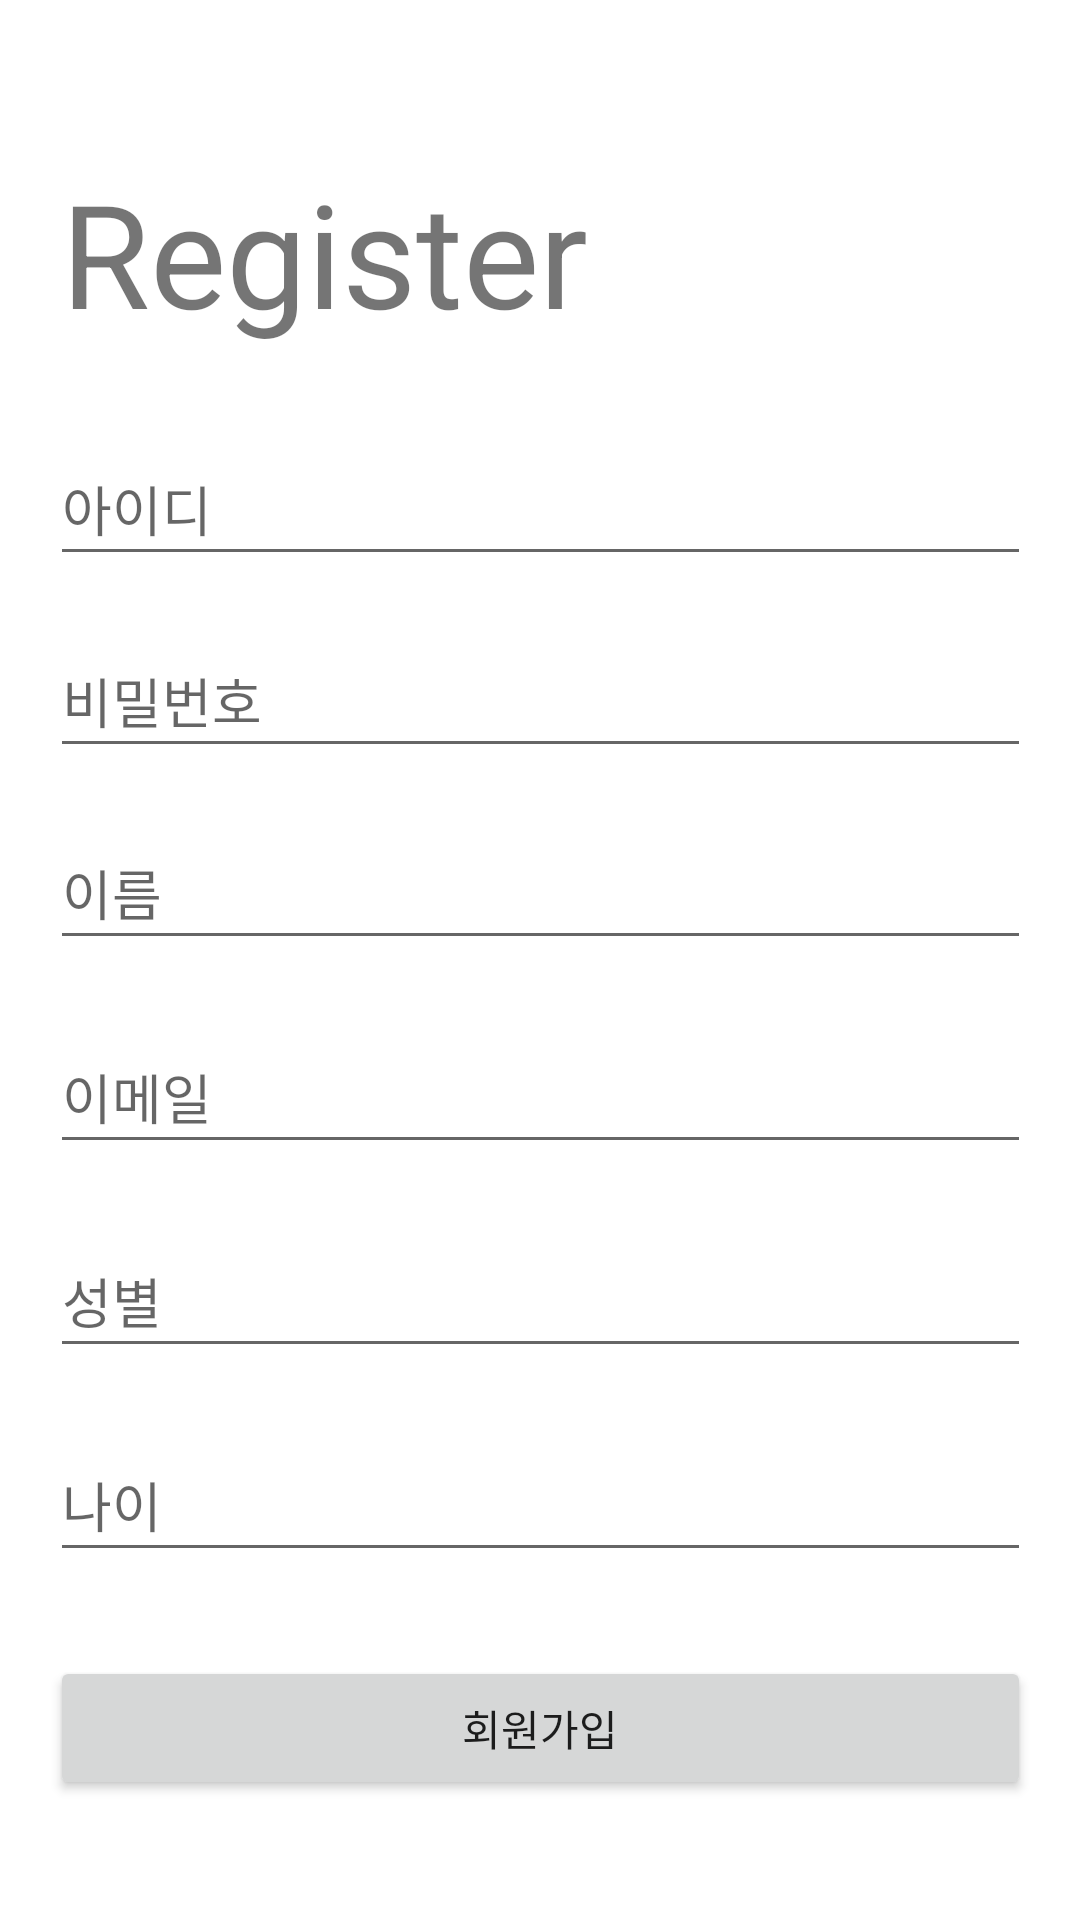

Produce the Android XML layout that renders to this screen, including the resource entries it uses.
<!-- AndroidManifest.xml: application theme Theme.RegisterLoginExample -->
<!-- res/layout/activity_register.xml -->
<?xml version="1.0" encoding="utf-8"?>
<androidx.constraintlayout.widget.ConstraintLayout xmlns:android="http://schemas.android.com/apk/res/android"
    xmlns:app="http://schemas.android.com/apk/res-auto"
    xmlns:tools="http://schemas.android.com/tools"
    android:layout_width="match_parent"
    android:layout_height="match_parent"
    tools:context=".RegisterActivity">

    <EditText
        android:id="@+id/et_email"
        android:layout_width="327sp"
        android:layout_height="48sp"
        android:layout_marginTop="84dp"
        android:ems="10"
        android:hint="이메일"
        android:inputType="textPersonName"
        app:layout_constraintEnd_toEndOf="@+id/et_pass"
        app:layout_constraintHorizontal_bias="0.0"
        app:layout_constraintStart_toStartOf="@+id/et_pass"
        app:layout_constraintTop_toBottomOf="@+id/et_pass" />

    <EditText
        android:id="@+id/et_gender"
        android:layout_width="327sp"
        android:layout_height="48sp"
        android:layout_marginTop="20dp"
        android:ems="10"
        android:hint="성별"
        android:inputType="textPersonName"
        app:layout_constraintEnd_toEndOf="@+id/et_pass"
        app:layout_constraintHorizontal_bias="0.0"
        app:layout_constraintStart_toStartOf="@+id/et_pass"
        app:layout_constraintTop_toBottomOf="@+id/et_email" />

    <EditText
        android:id="@+id/et_id"
        android:layout_width="327dp"
        android:layout_height="48dp"
        android:layout_marginStart="8dp"
        android:layout_marginTop="144dp"
        android:layout_marginEnd="8dp"
        android:ems="10"
        android:hint="아이디"
        android:inputType="textPersonName"
        app:layout_constraintEnd_toEndOf="parent"
        app:layout_constraintStart_toStartOf="parent"
        app:layout_constraintTop_toTopOf="parent" />

    <EditText
        android:id="@+id/et_pass"
        android:layout_width="327dp"
        android:layout_height="48dp"
        android:layout_marginTop="16dp"
        android:ems="10"
        android:hint="비밀번호"
        android:inputType="textPersonName"
        app:layout_constraintEnd_toEndOf="@+id/et_id"
        app:layout_constraintStart_toStartOf="@+id/et_id"
        app:layout_constraintTop_toBottomOf="@+id/et_id" />

    <EditText
        android:id="@+id/et_name"
        android:layout_width="327sp"
        android:layout_height="48sp"
        android:layout_marginTop="16dp"
        android:ems="10"
        android:hint="이름"
        android:inputType="textPersonName"
        app:layout_constraintEnd_toEndOf="@+id/et_pass"
        app:layout_constraintStart_toStartOf="@+id/et_pass"
        app:layout_constraintTop_toBottomOf="@+id/et_pass" />

    <EditText
        android:id="@+id/et_age"
        android:layout_width="327sp"
        android:layout_height="48sp"
        android:layout_marginTop="20dp"
        android:ems="10"
        android:hint="나이"
        android:inputType="textPersonName"
        app:layout_constraintEnd_toEndOf="@+id/et_name"
        app:layout_constraintHorizontal_bias="0.0"
        app:layout_constraintStart_toStartOf="@+id/et_name"
        app:layout_constraintTop_toBottomOf="@+id/et_gender" />

    <Button
        android:id="@+id/btn_register"
        android:layout_width="327dp"
        android:layout_height="48dp"
        android:layout_marginTop="28dp"
        android:text="회원가입"
        app:layout_constraintEnd_toEndOf="@+id/et_age"
        app:layout_constraintHorizontal_bias="0.0"
        app:layout_constraintStart_toStartOf="@+id/et_age"
        app:layout_constraintTop_toBottomOf="@+id/et_age" />

    <TextView
        android:id="@+id/text_register"
        android:layout_width="312dp"
        android:layout_height="64dp"
        android:text="Register"
        android:textSize="48sp"
        app:layout_constraintBottom_toTopOf="@+id/et_id"
        app:layout_constraintEnd_toEndOf="parent"
        app:layout_constraintHorizontal_bias="0.424"
        app:layout_constraintStart_toStartOf="parent"
        app:layout_constraintTop_toTopOf="parent"
        app:layout_constraintVertical_bias="0.65" />

</androidx.constraintlayout.widget.ConstraintLayout>
<!-- resources referenced by this layout -->
<resources>
  <style name="Theme.RegisterLoginExample" parent="Theme.MaterialComponents.DayNight.DarkActionBar">
          <item name="windowNoTitle">true</item>
          
          
          <item name="colorPrimary">@color/purple_500</item>
          <item name="colorPrimaryVariant">@color/purple_700</item>
          <item name="colorOnPrimary">@color/white</item>
          
          <item name="colorSecondary">@color/teal_200</item>
          <item name="colorSecondaryVariant">@color/teal_700</item>
          <item name="colorOnSecondary">@color/black</item>
          
          <item name="android:statusBarColor" tools:targetApi="l">?attr/colorPrimaryVariant</item>
          
      </style>
  <!-- not gathered from this repository: default colours our renderer supplied (Android Studio template values) -->
  <color name="purple_500">#FF6200EE</color>
  <color name="purple_700">#FF3700B3</color>
  <color name="teal_200">#FF03DAC5</color>
  <color name="teal_700">#FF018786</color>
  <color name="black">#FF000000</color>
  <color name="white">#FFFFFFFF</color>
</resources>
